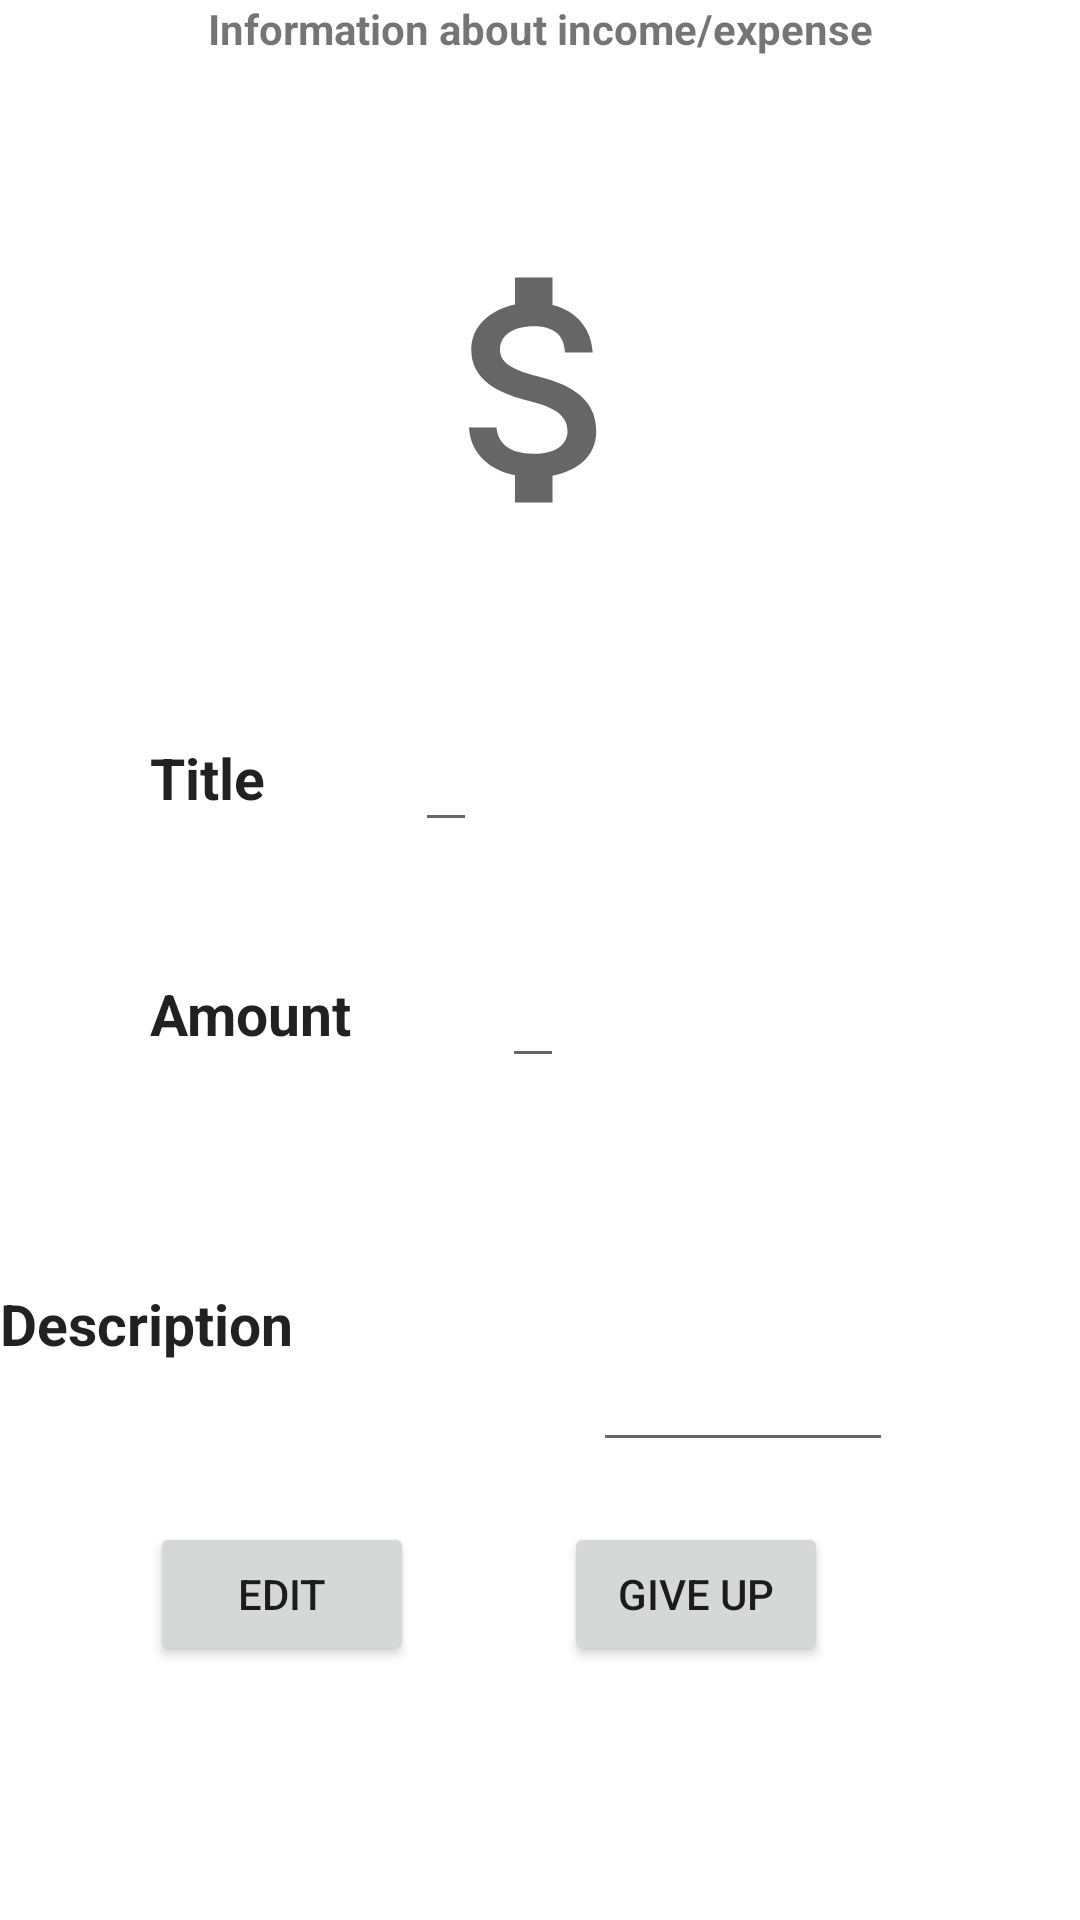

Reconstruct the res/layout file that produces this screen, plus the resources it refers to.
<!-- AndroidManifest.xml: application theme Theme.Wallet -->
<!-- res/layout/activity_edit.xml -->
<?xml version="1.0" encoding="utf-8"?>
<androidx.constraintlayout.widget.ConstraintLayout
    xmlns:android="http://schemas.android.com/apk/res/android"
    xmlns:app="http://schemas.android.com/apk/res-auto"
    xmlns:tools="http://schemas.android.com/tools"
    android:layout_width="match_parent"
    android:layout_height="match_parent"
    android:layout_marginTop="30dp"
    android:layout_marginBottom="50dp"
    android:layout_marginLeft="30dp"
    android:layout_marginRight="30dp">


    <TextView
        android:id="@+id/textView"
        android:layout_width="wrap_content"
        android:layout_height="wrap_content"
        android:text="@string/information"
        android:textStyle="bold"
        app:layout_constraintEnd_toEndOf="parent"
        app:layout_constraintStart_toStartOf="parent"
        app:layout_constraintTop_toTopOf="parent" />

    <ImageView
        android:id="@+id/imageView"
        android:layout_width="wrap_content"
        android:layout_height="wrap_content"
        android:layout_marginTop="80dp"
        android:src="@drawable/moneyicon"
        app:layout_constraintEnd_toEndOf="parent"
        app:layout_constraintStart_toStartOf="parent"
        app:layout_constraintTop_toTopOf="parent"
        tools:srcCompat="@tools:sample/avatars" />

    <LinearLayout
        android:id="@+id/linearLayout"
        android:layout_width="match_parent"
        android:layout_height="wrap_content"
        android:layout_marginTop="50dp"
        android:orientation="horizontal"
        app:layout_constraintTop_toBottomOf="@+id/imageView"
        tools:ignore="MissingConstraints"
        tools:layout_editor_absoluteX="-60dp">

        <TextView
            android:id="@+id/textView1"
            style="@style/labels"
            android:layout_width="wrap_content"
            android:layout_height="wrap_content"
            android:layout_marginLeft="50dp"
            android:text="@string/title" />

        <EditText
            android:id="@+id/editTextNaslov"
            style="@style/data"
            android:layout_width="wrap_content"
            android:layout_height="wrap_content"
            android:layout_marginLeft="50dp"
            android:text=""
            app:layout_constraintStart_toEndOf="@+id/textView1"
            app:layout_constraintTop_toTopOf="parent" />
    </LinearLayout>

    <LinearLayout
        android:id="@+id/linearLayout2"
        android:layout_width="match_parent"
        android:layout_height="wrap_content"
        android:layout_marginTop="28dp"
        android:orientation="horizontal"
        app:layout_constraintStart_toStartOf="parent"
        app:layout_constraintTop_toBottomOf="@+id/linearLayout"
        tools:ignore="MissingConstraints">

        <TextView
            android:id="@+id/textView2"
            style="@style/labels"
            android:layout_width="wrap_content"
            android:layout_height="wrap_content"
            android:layout_marginLeft="50dp"
            android:text="@string/amount" />


        <EditText
            android:id="@+id/editTextKolicina"
            style="@style/data"
            android:layout_width="wrap_content"
            android:layout_height="wrap_content"
            android:layout_marginLeft="50dp"
            android:text=""
            tools:ignore="MissingConstraints" />

    </LinearLayout>


    <LinearLayout
        android:id="@+id/linearLayout7"
        android:layout_width="match_parent"
        android:layout_height="wrap_content"
        android:layout_marginTop="28dp"
        android:orientation="horizontal"
        app:layout_constraintTop_toBottomOf="@+id/linearLayout2"
        tools:ignore="MissingConstraints"
        tools:layout_editor_absoluteX="-16dp">

        <TextView
            android:id="@+id/textView6"
            style="@style/labels"
            android:layout_width="wrap_content"
            android:layout_height="wrap_content"
            android:layout_marginRight="50dp"
            android:text="@string/description"
            app:layout_constraintTop_toBottomOf="@+id/linearLayout2" />

        <EditText
            android:id="@+id/editTextOpis"
            style="@style/data"
            android:layout_width="100dp"
            android:layout_height="100dp"
            android:layout_marginLeft="50dp"
            android:text=""
            app:layout_constraintBottom_toBottomOf="parent"
            app:layout_constraintStart_toEndOf="@+id/textView6" />
    </LinearLayout>

    <LinearLayout
        android:id="@+id/linearLayout6"
        android:layout_width="match_parent"
        android:layout_height="wrap_content"
        android:orientation="horizontal"
        app:layout_constraintTop_toBottomOf="@+id/linearLayout7"
        tools:ignore="MissingConstraints"
        tools:layout_editor_absoluteX="-30dp"
        android:layout_marginTop="20dp">

        <Button
            android:id="@+id/buttonConfirm"
            android:layout_width="wrap_content"
            android:layout_height="wrap_content"
            android:layout_marginLeft="50dp"
            android:layout_marginRight="50dp"
            android:text="@string/edit" />

        <Button
            android:id="@+id/buttonGiveUp"
            android:layout_width="wrap_content"
            android:layout_height="wrap_content"
            android:text="@string/giveup" />
    </LinearLayout>


</androidx.constraintlayout.widget.ConstraintLayout>
<!-- resources referenced by this layout -->
<resources>
  <!-- drawable moneyicon (drawable) -->
  <vector android:height="100dp" android:tint="?attr/colorControlNormal"
      android:viewportHeight="24" android:viewportWidth="24"
      android:width="100dp" xmlns:android="http://schemas.android.com/apk/res/android">
      <path android:fillColor="@android:color/white" android:pathData="M11.8,10.9c-2.27,-0.59 -3,-1.2 -3,-2.15 0,-1.09 1.01,-1.85 2.7,-1.85 1.78,0 2.44,0.85 2.5,2.1h2.21c-0.07,-1.72 -1.12,-3.3 -3.21,-3.81V3h-3v2.16c-1.94,0.42 -3.5,1.68 -3.5,3.61 0,2.31 1.91,3.46 4.7,4.13 2.5,0.6 3,1.48 3,2.41 0,0.69 -0.49,1.79 -2.7,1.79 -2.06,0 -2.87,-0.92 -2.98,-2.1h-2.2c0.12,2.19 1.76,3.42 3.68,3.83V21h3v-2.15c1.95,-0.37 3.5,-1.5 3.5,-3.55 0,-2.84 -2.43,-3.81 -4.7,-4.4z"/>
  </vector>
  <string name="amount">Amount</string>
  <string name="description">Description</string>
  <string name="edit">Edit</string>
  <string name="giveup">Give up</string>
  <string name="information">Information about income/expense</string>
  <string name="title">Title</string>
  <style name="data" parent="TextAppearance.AppCompat">
          <item name="android:textStyle">bold</item>
          <item name="android:textSize">25sp</item>
      </style>
  <style name="labels" parent="TextAppearance.AppCompat">
          <item name="android:textStyle">bold</item>
          <item name="android:textSize">19sp</item>
      </style>
  <style name="Theme.Wallet" parent="Theme.MaterialComponents.DayNight.DarkActionBar">
          
          <item name="colorPrimary">@color/black</item>
          <item name="colorPrimaryVariant">@color/black</item>
          <item name="colorOnPrimary">@color/white</item>
          
          <item name="colorSecondary">@color/teal_200</item>
          <item name="colorSecondaryVariant">@color/teal_700</item>
          <item name="colorOnSecondary">@color/black</item>
          
          <item name="android:statusBarColor" tools:targetApi="1">?attr/colorPrimaryVariant</item>
          
      </style>
  <!-- not gathered from this repository: default colours our renderer supplied (Android Studio template values) -->
  <color name="teal_200">#FF03DAC5</color>
  <color name="teal_700">#FF018786</color>
  <color name="black">#FF000000</color>
  <color name="white">#FFFFFFFF</color>
</resources>
